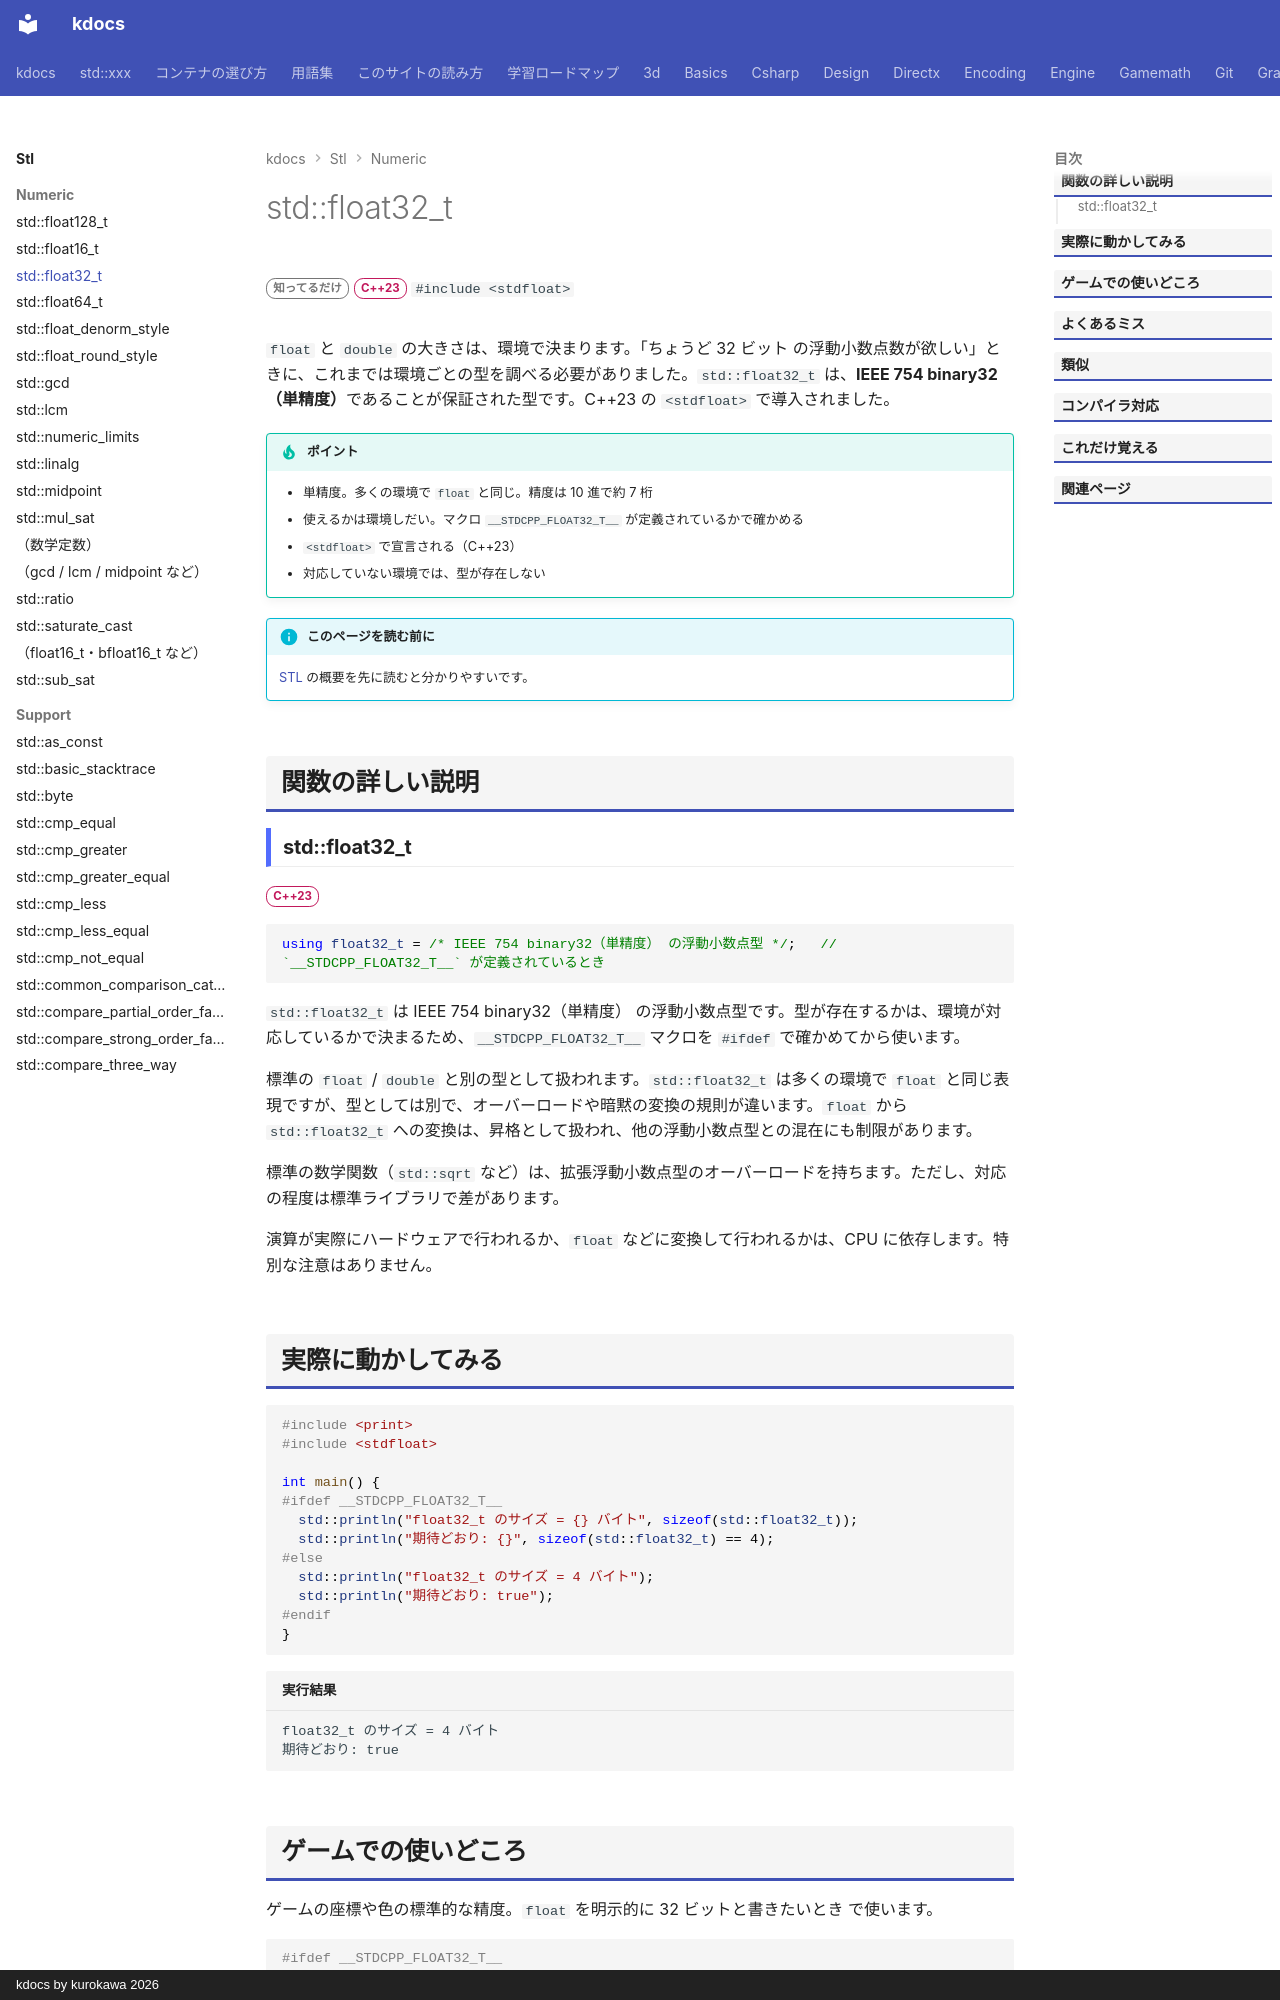

repository: qwzxdf/kdocs · page: stl/numeric/float32_t/index.html · generator: mkdocs · copyright: kdocs by kurokawa 2026

---
title: std::float32_t
summary: "32 ビットの浮動小数点型。"
order: 900
tags:
  - 数値
---

# std::float32_t

<div class="page-badges" markdown>
<span class="rank rank-rare">知ってるだけ</span>
<span class="ver ver-23">C++23</span>
`#include <stdfloat>`
</div>

`float` と `double` の大きさは、環境で決まります。「ちょうど 32 ビット の浮動小数点数が欲しい」ときに、これまでは環境ごとの型を調べる必要がありました。`std::float32_t` は、<strong>IEEE 754 binary32（単精度）</strong>であることが保証された型です。C++23 の `<stdfloat>` で導入されました。

!!! tip "ポイント"
    - 単精度。多くの環境で `float` と同じ。精度は 10 進で約 7 桁
    - 使えるかは環境しだい。マクロ `__STDCPP_FLOAT32_T__` が定義されているかで確かめる
    - `<stdfloat>` で宣言される（C++23）
    - 対応していない環境では、型が存在しない

!!! info "このページを読む前に"
    [STL](../index.md) の概要を先に読むと分かりやすいです。

## 関数の詳しい説明

### std::float32_t {#float32_t}

<span class="ver ver-23">C++23</span>

```cpp
using float32_t = /* IEEE 754 binary32（単精度） の浮動小数点型 */;   // `__STDCPP_FLOAT32_T__` が定義されているとき
```

`std::float32_t` は IEEE 754 binary32（単精度） の浮動小数点型です。型が存在するかは、環境が対応しているかで決まるため、`__STDCPP_FLOAT32_T__` マクロを `#ifdef` で確かめてから使います。

標準の `float` / `double` と別の型として扱われます。`std::float32_t` は多くの環境で `float` と同じ表現ですが、型としては別で、オーバーロードや暗黙の変換の規則が違います。`float` から `std::float32_t` への変換は、昇格として扱われ、他の浮動小数点型との混在にも制限があります。

標準の数学関数（`std::sqrt` など）は、拡張浮動小数点型のオーバーロードを持ちます。ただし、対応の程度は標準ライブラリで差があります。

演算が実際にハードウェアで行われるか、`float` などに変換して行われるかは、CPU に依存します。特別な注意はありません。
